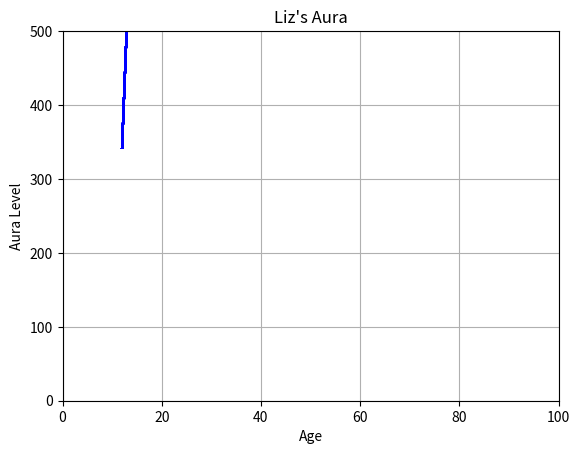

Here is the Python script that generated this plot:
import matplotlib.pyplot as plt
import random

x_vals = []
y_vals = []

x = random.randint(0, 10)
y = random.randint(100, 200)

fig, ax = plt.subplots()

ax.set_title("Liz's Aura")
ax.set_xlabel("Age")
ax.set_ylabel("Aura Level")
ax.grid(True)


for i in range(100):
    
    x += 2
    y *= 2

    x_vals.append(x)
    y_vals.append(y)

    ax.plot(x_vals, y_vals, color='blue')
    plt.ylim(0, 500)
    plt.xlim(0, 100)
    

    plt.pause(0.1)

plt.show()